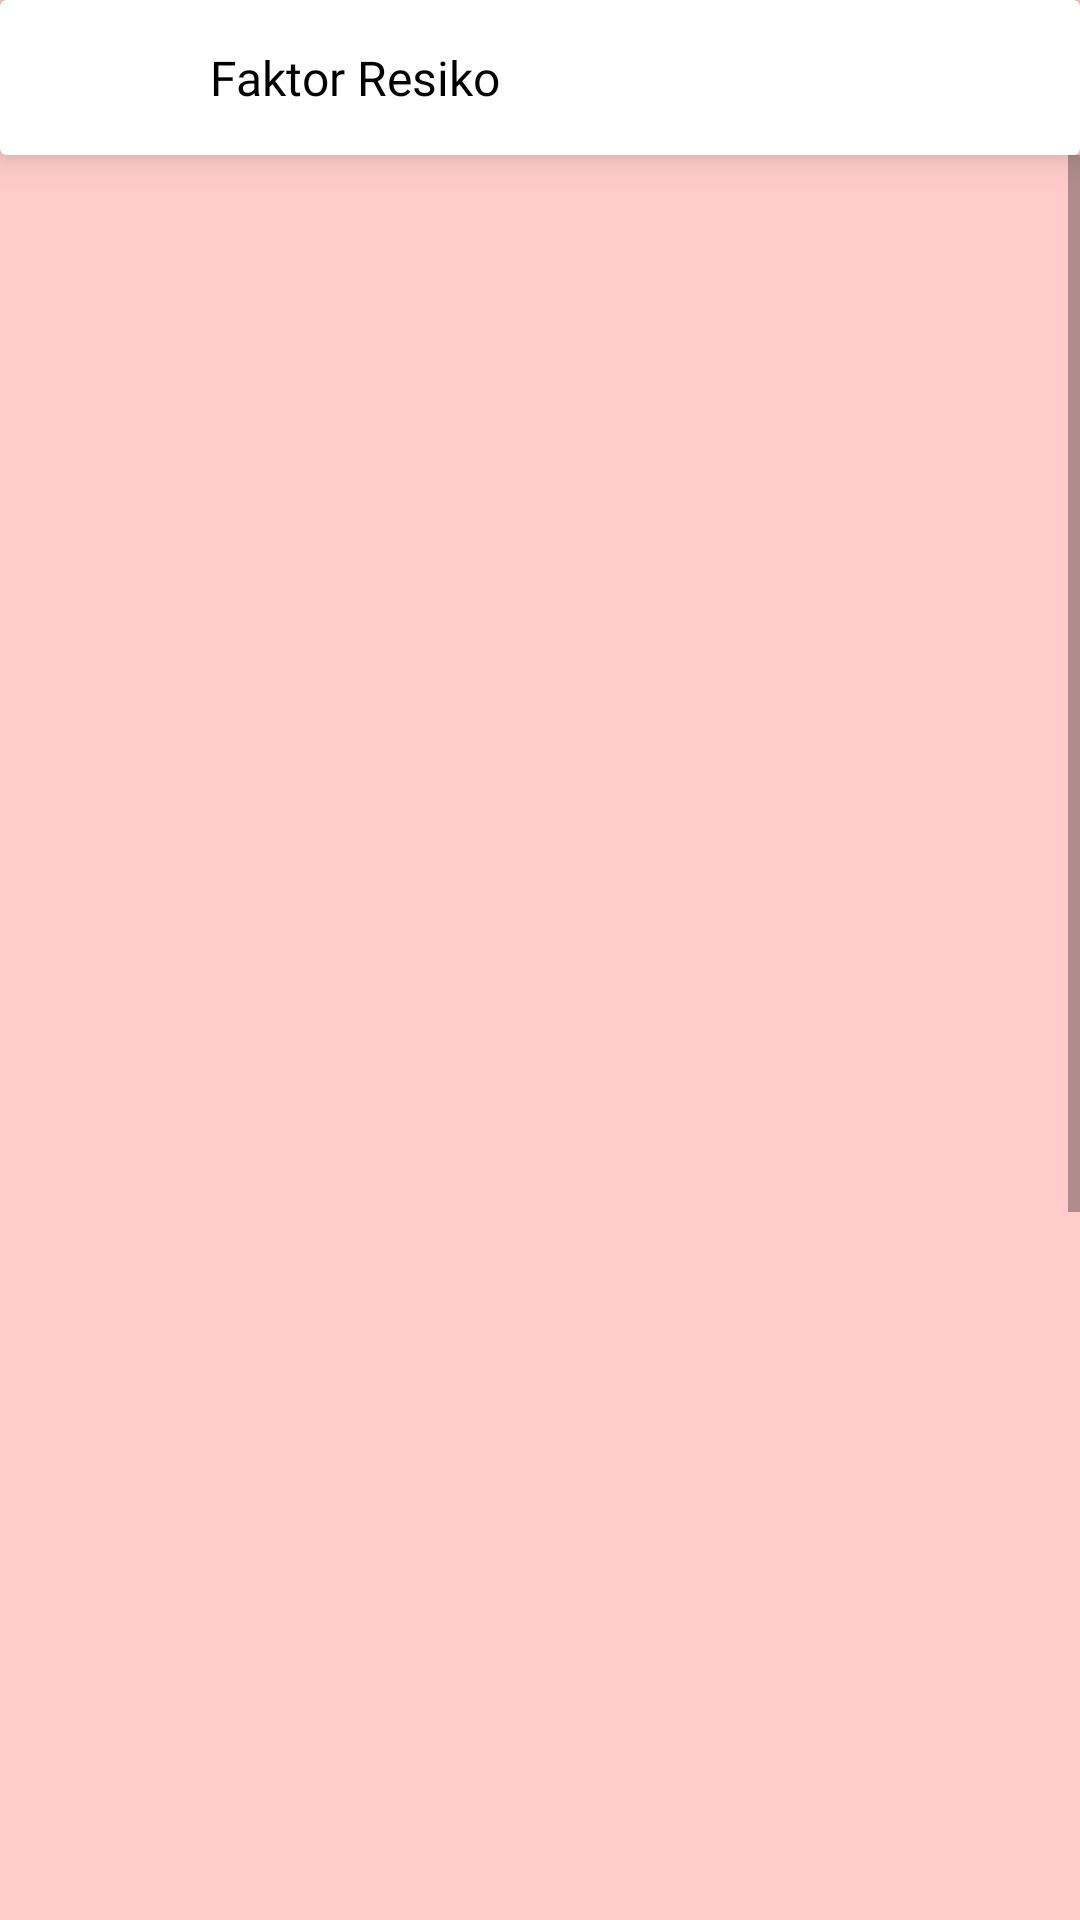

Android layout source for this screen:
<!-- AndroidManifest.xml: application theme Theme.DiabeticCareMobile -->
<!-- res/layout/activity_faktor.xml -->
<?xml version="1.0" encoding="utf-8"?>
<LinearLayout xmlns:android="http://schemas.android.com/apk/res/android"
    xmlns:app="http://schemas.android.com/apk/res-auto"
    xmlns:tools="http://schemas.android.com/tools"
    android:layout_width="match_parent"
    android:layout_height="match_parent"
    tools:context=".diabetesMelitus.Faktor"
    android:background="@color/backroundpink"
    android:orientation="vertical">

            <androidx.cardview.widget.CardView
                android:layout_width="match_parent"
                android:layout_height="wrap_content"
                android:background="@color/white"
                app:cardElevation="8dp">

                <LinearLayout
                    android:id="@+id/cardview1"
                    android:layout_width="match_parent"
                    android:layout_height="wrap_content"
                    android:orientation="horizontal"
                    android:layout_gravity="center">

                    <ImageView
                        android:layout_gravity="center"
                        android:padding="10dp"
                        android:layout_width="50dp"
                        android:layout_height="50dp"
                        android:src="@drawable/arrow"
                        android:layout_marginLeft="5dp"
                        android:onClick="back"/>
                    <TextView
                        android:padding="15dp"
                        android:textColor="@color/black"
                        android:fontFamily="@font/opensans_bold"
                        android:layout_width="wrap_content"
                        android:layout_height="wrap_content"
                        android:text="Faktor Resiko"
                        android:textSize="16sp"/>
                </LinearLayout>
            </androidx.cardview.widget.CardView>
    <ScrollView
        android:layout_width="match_parent"
        android:layout_height="match_parent">

        <LinearLayout
            android:layout_width="match_parent"
            android:layout_height="wrap_content"
            android:orientation="vertical">
            <LinearLayout
                android:layout_width="match_parent"
                android:layout_height="wrap_content"
                android:orientation="vertical"
                android:layout_margin="20dp">

                <FrameLayout
                    android:id="@+id/fragment_faktorresiko"
                    android:layout_width="match_parent"
                    android:layout_height="750dp"/>
                <LinearLayout
                    android:layout_width="match_parent"
                    android:layout_height="wrap_content"
                    android:orientation="horizontal"
                    android:layout_gravity="center_horizontal"
                    android:gravity="center_horizontal"
                    android:layout_marginBottom="100dp">
                    <ImageView
                        android:id="@+id/prev"
                        android:layout_width="60dp"
                        android:layout_height="60dp"
                        android:layout_margin="10dp"
                        android:src="@drawable/panahleft"
                        android:layout_gravity="center_vertical"/>
                    <ImageView
                        android:id="@+id/sound"
                        android:layout_width="72dp"
                        android:layout_height="72dp"
                        android:layout_margin="10dp"
                        android:src="@drawable/sound"
                        android:layout_gravity="center"/>
                    <ImageView
                        android:id="@+id/next"
                        android:layout_width="60dp"
                        android:layout_height="60dp"
                        android:layout_margin="10dp"
                        android:src="@drawable/panahright"
                        android:layout_gravity="center_vertical"/>
                </LinearLayout>
            </LinearLayout>
        </LinearLayout>
    </ScrollView>

</LinearLayout>
<!-- resources referenced by this layout -->
<resources>
  <color name="backroundpink">#FFCCCB</color>
  <color name="black">#FF000000</color>
  <color name="white">#FFFFFFFF</color>
  <!-- drawable panahleft: png bitmap (drawable-v24, 14191 bytes) -->
  <!-- drawable panahright: png bitmap (drawable-v24, 14224 bytes) -->
  <!-- drawable sound: png bitmap (drawable-v24, 18704 bytes) -->
  <style name="Theme.DiabeticCareMobile" parent="Theme.MaterialComponents.Light.NoActionBar">
          
          <item name="colorPrimary">@color/backroundpink</item>
          <item name="colorPrimaryVariant">@color/backroundpink2</item>
          <item name="colorOnPrimary">@color/white</item>
          
          <item name="colorSecondary">@color/teal_200</item>
          <item name="colorSecondaryVariant">@color/teal_700</item>
          <item name="colorOnSecondary">@color/black</item>
          
          <item name="android:statusBarColor" tools:targetApi="l">?attr/colorPrimaryVariant</item>
          
      </style>
  <color name="backroundpink2">#FFBCBB</color>
  <color name="teal_200">#FF03DAC5</color>
  <color name="teal_700">#FF018786</color>
</resources>
